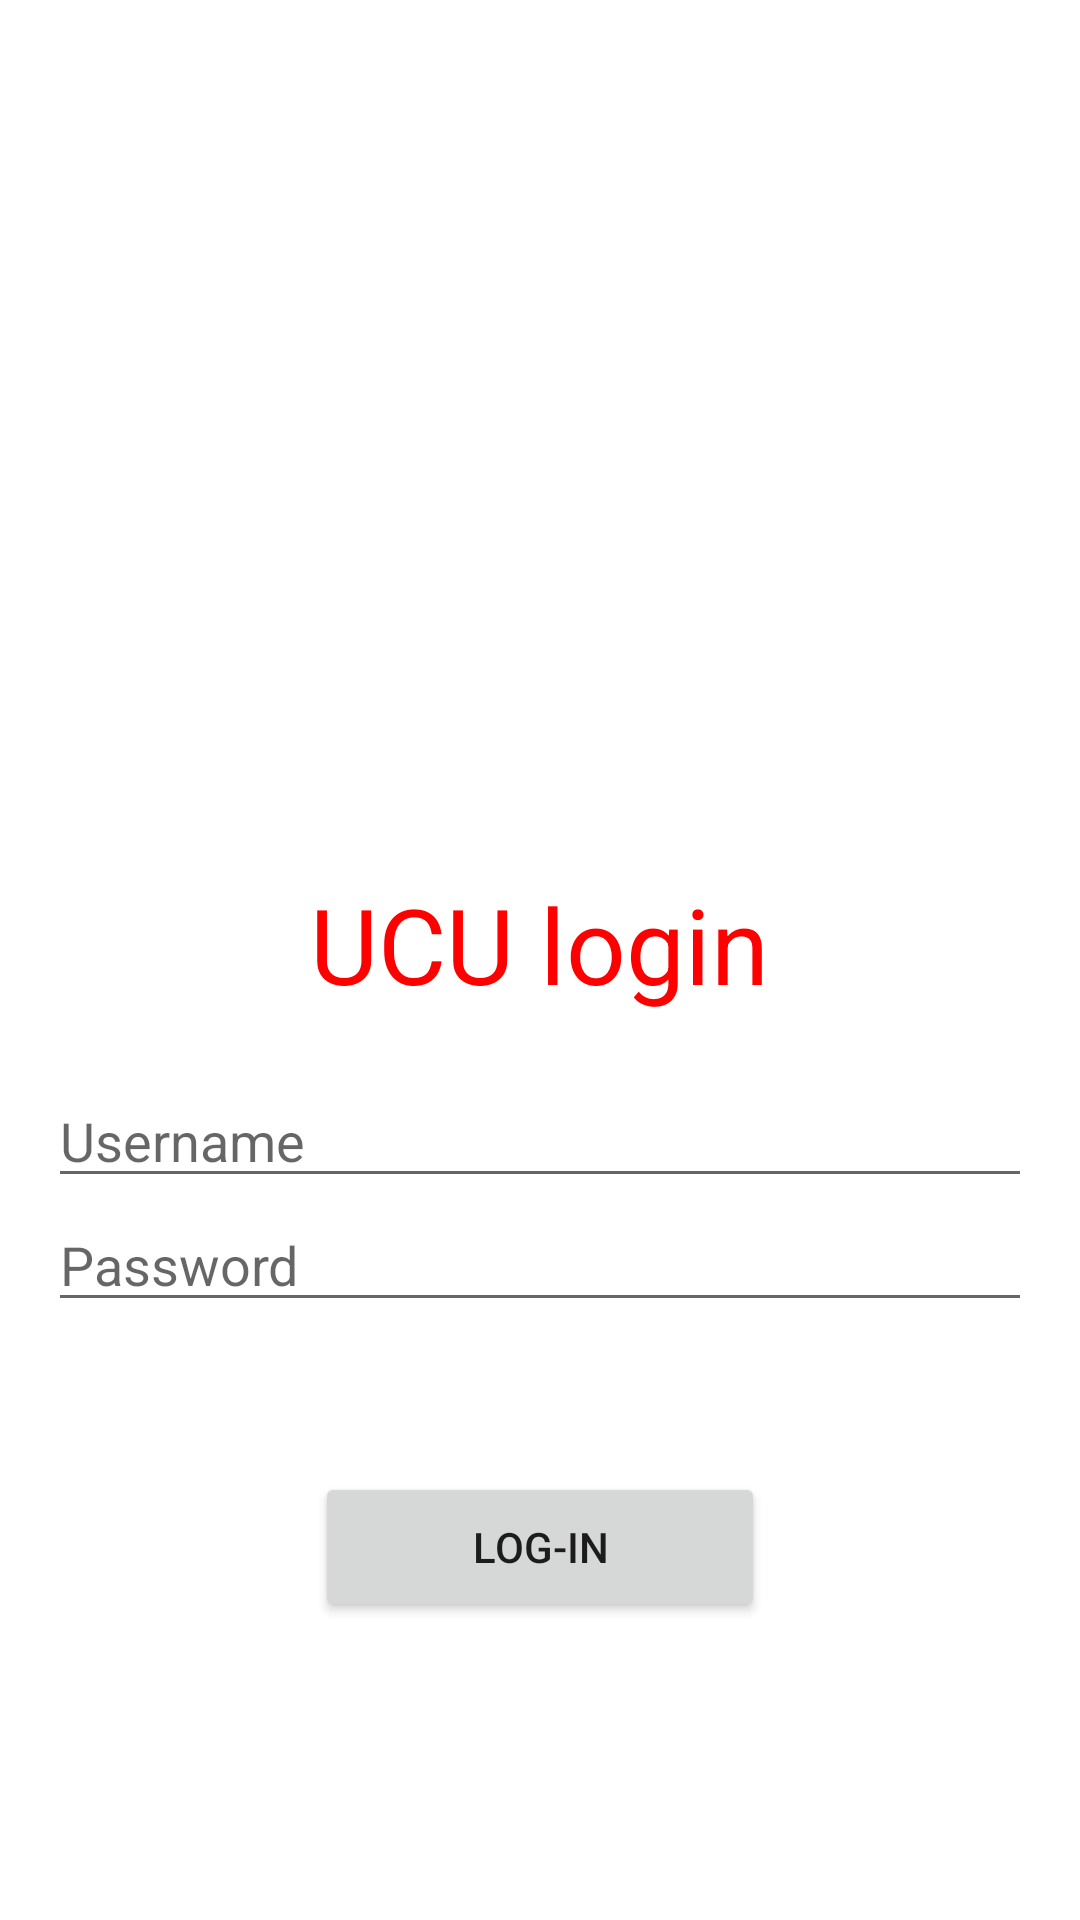

The Android layout XML behind this screen, and the referenced resources:
<!-- AndroidManifest.xml: application theme Theme.LOGin -->
<!-- res/layout/activity_main.xml -->
<?xml version="1.0" encoding="utf-8"?>
<androidx.constraintlayout.widget.ConstraintLayout xmlns:android="http://schemas.android.com/apk/res/android"
    xmlns:app="http://schemas.android.com/apk/res-auto"
    xmlns:tools="http://schemas.android.com/tools"
    android:layout_width="match_parent"
    android:layout_height="match_parent"

    tools:context=".MainActivity">


    <LinearLayout
        android:layout_margin="16dp"
        android:layout_width="match_parent"
        android:layout_height="wrap_content"
        android:orientation="vertical"
        app:layout_constraintBottom_toBottomOf="parent"
        app:layout_constraintLeft_toLeftOf="parent"
        app:layout_constraintRight_toRightOf="parent"
        app:layout_constraintTop_toTopOf="parent">
        <ImageView
            android:layout_width="100dp"
            android:layout_height="150dp"
            android:src="@drawable/ucu"
            android:layout_gravity="center"
            android:layout_marginTop="40sp"
            android:contentDescription="@string/todo" />

        <TextView
            android:layout_width="wrap_content"
            android:layout_height="wrap_content"
            android:layout_gravity="center"
            android:layout_marginTop="2sp"
            android:text="UCU login"
            android:textSize="35sp"
            android:layout_marginBottom="20dp"
            tools:ignore="HardcodedText"
            android:textColor="#FF0000"/>

        <EditText
            android:layout_width="match_parent"
            android:layout_height="wrap_content"
            android:hint="Username"
            android:id="@+id/username" />

        <EditText
            android:layout_width="match_parent"
            android:layout_height="wrap_content"
            android:hint="Password"
            android:id="@+id/password"/>

        <Button
            android:layout_marginTop="50sp"
            android:layout_gravity="center"
            android:layout_width="150sp"
            android:layout_height="50sp"
            android:text="Log-In"
            android:onClick="verifydata"/>


    </LinearLayout>


</androidx.constraintlayout.widget.ConstraintLayout>
<!-- resources referenced by this layout -->
<resources>
  <string name="todo">todo</string>
  <style name="Theme.LOGin" parent="Theme.MaterialComponents.DayNight.DarkActionBar">
          
          <item name="colorPrimary">@color/purple_500</item>
          <item name="colorPrimaryVariant">@color/purple_700</item>
          <item name="colorOnPrimary">@color/white</item>
          
          <item name="colorSecondary">@color/teal_200</item>
          <item name="colorSecondaryVariant">@color/teal_700</item>
          <item name="colorOnSecondary">@color/black</item>
          
          <item name="android:statusBarColor" tools:targetApi="l">?attr/colorPrimaryVariant</item>
          
      </style>
  <!-- not gathered from this repository: default colours our renderer supplied (Android Studio template values) -->
  <color name="purple_500">#FF6200EE</color>
  <color name="purple_700">#FF3700B3</color>
  <color name="teal_200">#FF03DAC5</color>
  <color name="teal_700">#FF018786</color>
  <color name="black">#FF000000</color>
  <color name="white">#FFFFFFFF</color>
</resources>
